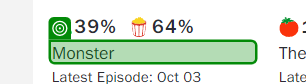
Task: Extract work items information from acme test website 
Workflow: OpenRotten

Step 1: get-text from the element in window 'Best TV Shows (October 2025) | Rotten Tomatoes' (chrome.exe)

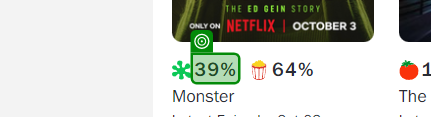
Step 2: get-text from the rt-text in window 'Best TV Shows (October 2025) | Rotten Tomatoes' (chrome.exe)

Step 3: get-text from 'Popcorn' in window 'Best TV Shows (October 2025) | Rotten Tomatoes' (chrome.exe) (no picture)

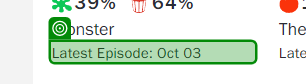
Step 4: get-text from the element in window 'Best TV Shows (October 2025) | Rotten Tomatoes' (chrome.exe)
